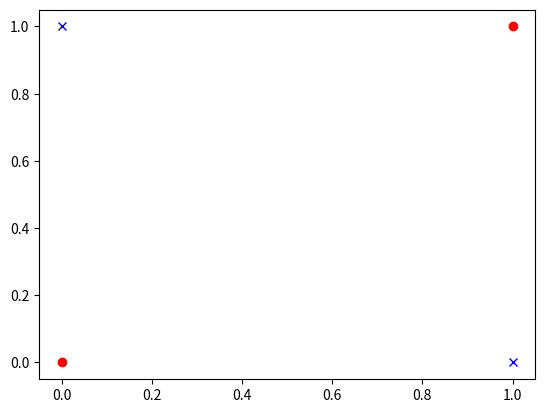

Generate this figure with matplotlib:
import matplotlib.pyplot as plt

plt.plot([0, 1], [0, 1], 'ro')
plt.plot([0, 1], [1, 0], 'bx')

plt.show()